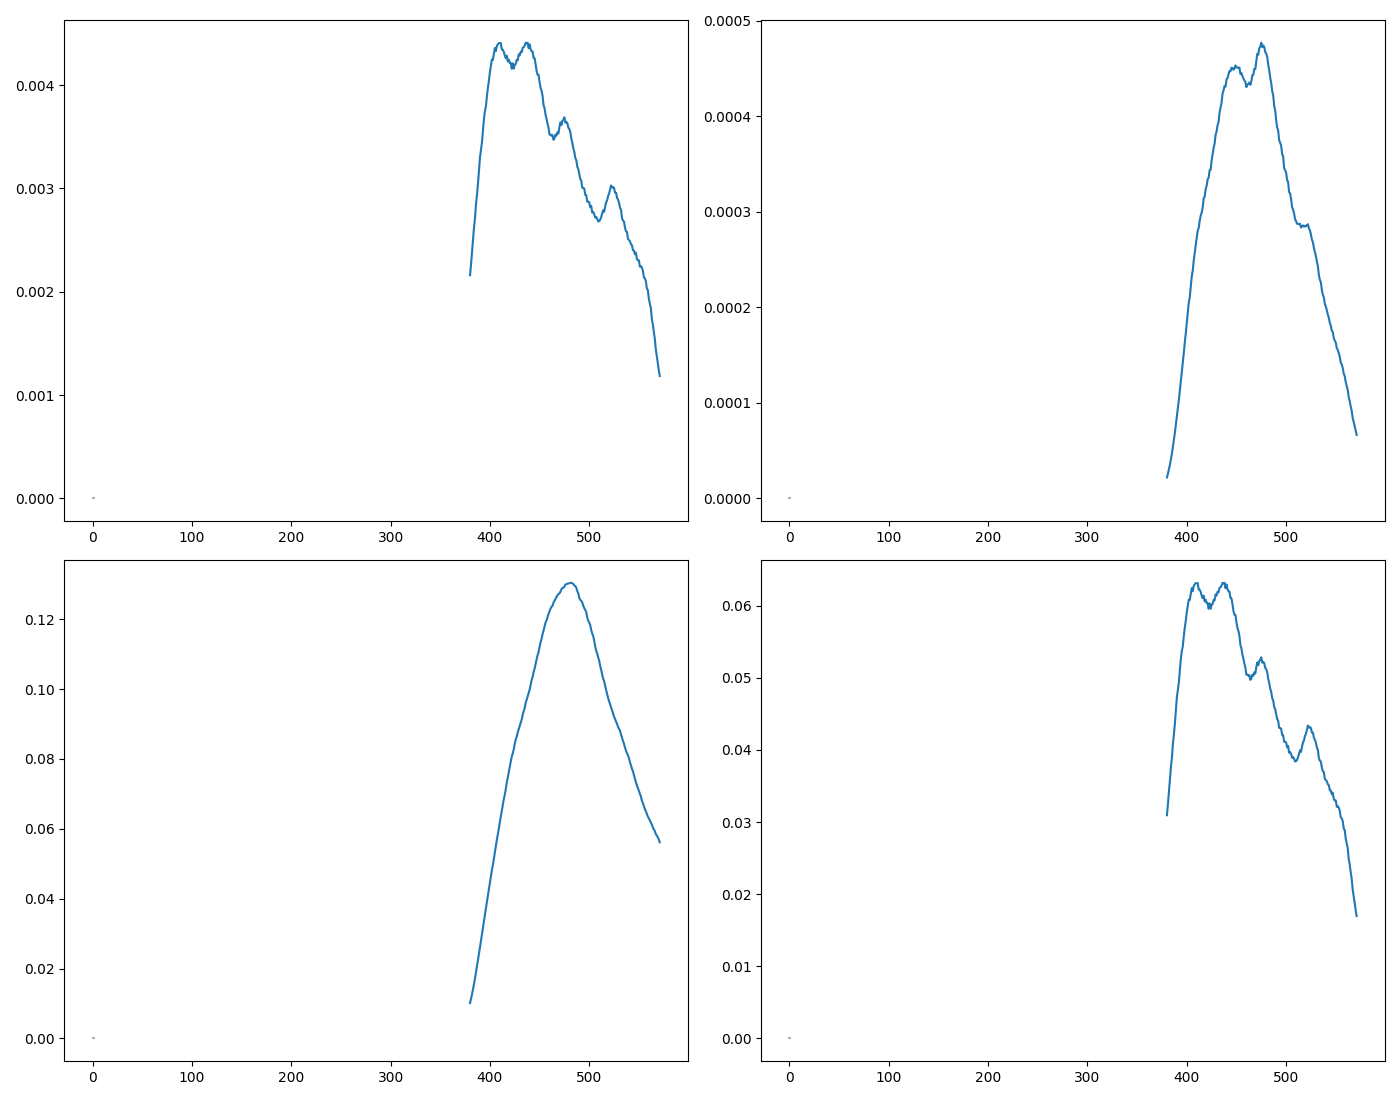

Source data for this figure (header and first rows):
WL, DC, DC_std, AC, AC_std, CD, CD_std, I_L, I_L_std, I_R, I_R_std, gabs, gabs_std, m_ellip, m_ellip_std, ellip, ellip_std
380.0, 0.01014, 0.0, 2.191034940447234e-05, 4.568424937439818e-07, 2.191034940447234e-05, 1.9562893408724544e-05, 0.01016, 4.568424937439818e-07, 0.01012, 4.568424937439818e-07, 0.002161, 4.5053343520292626e-05, 3.094, 0.06452, 0.03095, 0.0006452
381.0, 0.01136, 0.0, 2.5712813411932283e-05, 5.896513623835613e-07, 2.5712813411932283e-05, 2.2547178137321442e-05, 0.01138, 5.896513623835613e-07, 0.01133, 5.896513623835613e-07, 0.002264, 5.192615125025128e-05, 3.243, 0.07436, 0.03243, 0.0007437
382.0, 0.01268, 0.0, 3.025807620531538e-05, 4.526455305303796e-07, 3.025807620531538e-05, 1.549829456692441e-05, 0.01271, 4.526455305303796e-07, 0.01265, 4.526455305303796e-07, 0.002386, 3.569257238762692e-05, 3.417, 0.05111, 0.03417, 0.0005112
383.0, 0.01407, 0.0, 3.5246438858313724e-05, 5.013261279929019e-07, 3.5246438858313724e-05, 1.546628031015527e-05, 0.01411, 5.013261279929019e-07, 0.01404, 5.013261279929019e-07, 0.002504, 3.561884355428759e-05, 3.586, 0.05101, 0.03586, 0.0005101
384.0, 0.01558, 0.0, 4.085553111664058e-05, 4.291670643626754e-07, 4.085553111664058e-05, 1.1963509058239515e-05, 0.01562, 4.291670643626754e-07, 0.01554, 4.291670643626754e-07, 0.002623, 2.7551961361125602e-05, 3.756, 0.03946, 0.03756, 0.0003946
385.0, 0.01722, 0.0, 4.6723093231849466e-05, 3.611785120589966e-07, 4.6723093231849466e-05, 9.106448264076854e-06, 0.01727, 3.611785120589966e-07, 0.01718, 3.611785120589966e-07, 0.002713, 2.0972150352168993e-05, 3.885, 0.03003, 0.03885, 0.0003003
386.0, 0.01896, 0.0, 5.399273233672949e-05, 3.3095153039452886e-07, 5.399273233672949e-05, 7.580530561788498e-06, 0.01901, 3.3095153039452886e-07, 0.0189, 3.3095153039452886e-07, 0.002848, 1.7457961883798908e-05, 4.079, 0.025, 0.04079, 0.00025
387.0, 0.02071, 0.0, 6.0872404230576e-05, 5.997420484957761e-07, 6.0872404230576e-05, 1.2575241767691803e-05, 0.02077, 5.997420484957761e-07, 0.02065, 5.997420484957761e-07, 0.002939, 2.896078179099422e-05, 4.209, 0.04147, 0.0421, 0.0004148
388.0, 0.02253, 0.0, 6.860850557948583e-05, 5.616506844708106e-07, 6.860850557948583e-05, 1.0822212282910823e-05, 0.0226, 5.616506844708106e-07, 0.02247, 5.616506844708106e-07, 0.003045, 2.4923554887543623e-05, 4.36, 0.03569, 0.0436, 0.0003569
389.0, 0.02435, 0.0, 7.717971844129075e-05, 4.5058819519604935e-07, 7.717971844129075e-05, 8.034579957521856e-06, 0.02443, 4.5058819519604935e-07, 0.02427, 4.5058819519604935e-07, 0.003169, 1.8503637642172836e-05, 4.539, 0.0265, 0.04539, 0.000265
390.0, 0.02608, 0.0, 8.605445093298396e-05, 6.606111297560845e-07, 8.605445093298396e-05, 1.1000005119166228e-05, 0.02616, 6.606111297560845e-07, 0.02599, 6.606111297560845e-07, 0.0033, 2.5333011789439823e-05, 4.726, 0.03628, 0.04726, 0.0003628
391.0, 0.02798, 0.0, 9.433700392847904e-05, 5.745339674418642e-07, 9.433700392847904e-05, 8.91708663052576e-06, 0.02807, 5.745339674418642e-07, 0.02788, 5.745339674418642e-07, 0.003372, 2.0536050510100827e-05, 4.829, 0.02941, 0.04829, 0.0002941
392.0, 0.02986, 0.0, 0.0001029, 7.689437429441334e-07, 0.0001029, 1.1180537940542702e-05, 0.02997, 7.689437429441334e-07, 0.02976, 7.689437429441334e-07, 0.003445, 2.5748778877069843e-05, 4.934, 0.03687, 0.04934, 0.0003688
393.0, 0.03171, 0.0, 0.0001128, 7.830061197252594e-07, 0.0001128, 1.0720694069414637e-05, 0.03183, 7.830061197252594e-07, 0.0316, 7.830061197252594e-07, 0.003556, 2.468975844186191e-05, 5.092, 0.03536, 0.05093, 0.0003536
394.0, 0.03347, 0.0, 0.0001229, 6.565751440179526e-07, 0.0001229, 8.517741925999498e-06, 0.03359, 6.565751440179526e-07, 0.03335, 6.565751440179526e-07, 0.003673, 1.961635965557685e-05, 5.26, 0.02809, 0.0526, 0.0002809
395.0, 0.03543, 0.0, 0.0001328, 8.544348198832829e-07, 0.0001328, 1.0472957538201626e-05, 0.03556, 8.544348198832829e-07, 0.03529, 8.544348198832829e-07, 0.003749, 2.4119221210478345e-05, 5.368, 0.03454, 0.05369, 0.0003454
396.0, 0.03729, 0.0, 0.0001416, 6.718264892492877e-07, 0.0001416, 7.823914403338637e-06, 0.03743, 6.718264892492877e-07, 0.03714, 6.718264892492877e-07, 0.003797, 1.801847487088888e-05, 5.437, 0.0258, 0.05437, 0.000258
397.0, 0.0391, 0.0, 0.0001522, 6.792282976223403e-07, 0.0001522, 7.543772443162145e-06, 0.03925, 6.792282976223403e-07, 0.03894, 6.792282976223403e-07, 0.003894, 1.737330793660242e-05, 5.577, 0.02488, 0.05577, 0.0002488
398.0, 0.04109, 0.0, 0.0001634, 7.551898675110682e-07, 0.0001634, 7.981005503617417e-06, 0.04125, 7.551898675110682e-07, 0.04092, 7.551898675110682e-07, 0.003976, 1.8380255674830913e-05, 5.694, 0.02632, 0.05694, 0.0002632
399.0, 0.04276, 0.0, 0.0001729, 8.57292678582196e-07, 0.0001729, 8.705987304892762e-06, 0.04293, 8.57292678582196e-07, 0.04259, 8.57292678582196e-07, 0.004043, 2.0049888763168032e-05, 5.79, 0.02871, 0.05791, 0.0002871
400.0, 0.0446, 0.0, 0.000184, 8.870593719867123e-07, 0.000184, 8.636429710973264e-06, 0.04478, 8.870593719867123e-07, 0.04441, 8.870593719867123e-07, 0.004126, 1.9889697624371427e-05, 5.909, 0.02848, 0.05909, 0.0002848
401.0, 0.04644, 0.0, 0.0001944, 7.424986110575586e-07, 0.0001944, 6.942025597103334e-06, 0.04664, 7.424986110575586e-07, 0.04625, 7.424986110575586e-07, 0.004185, 1.5987484950128978e-05, 5.993, 0.02289, 0.05994, 0.000229
402.0, 0.04818, 0.0, 0.0002047, 9.112756802767113e-07, 0.0002047, 8.21202391711162e-06, 0.04839, 9.112756802767113e-07, 0.04798, 9.112756802767113e-07, 0.004248, 1.891229108110806e-05, 6.084, 0.02708, 0.06084, 0.0002708
403.0, 0.04961, 0.0, 0.0002106, 7.93831140162339e-07, 0.0002106, 6.9477569297055045e-06, 0.04982, 7.93831140162339e-07, 0.0494, 7.93831140162339e-07, 0.004244, 1.6000684209111778e-05, 6.078, 0.02291, 0.06078, 0.0002292
404.0, 0.05148, 0.0, 0.0002216, 9.474509903929932e-07, 0.0002216, 7.991357262524684e-06, 0.0517, 9.474509903929932e-07, 0.05126, 9.474509903929932e-07, 0.004304, 1.8404095775594346e-05, 6.164, 0.02636, 0.06164, 0.0002636
405.0, 0.05332, 0.0, 0.0002324, 8.256615772608125e-07, 0.0002324, 6.724233285417018e-06, 0.05355, 8.256615772608125e-07, 0.05308, 8.256615772608125e-07, 0.004359, 1.5485909256315394e-05, 6.242, 0.02218, 0.06242, 0.0002218
406.0, 0.05508, 0.0, 0.0002385, 1.002034407751334e-06, 0.0002385, 7.899408208428211e-06, 0.05532, 1.002034407751334e-06, 0.05484, 1.002034407751334e-06, 0.004329, 1.819233710401017e-05, 6.2, 0.02605, 0.062, 0.0002605
407.0, 0.05691, 0.0, 0.0002492, 1.0248119679730713e-06, 0.0002492, 7.819796698222252e-06, 0.05715, 1.0248119679730713e-06, 0.05666, 1.0248119679730713e-06, 0.004379, 1.8008991796005845e-05, 6.271, 0.02579, 0.06271, 0.0002579
408.0, 0.05841, 0.0, 0.0002567, 9.579139909762344e-07, 0.0002567, 7.120908874355551e-06, 0.05867, 9.579139909762344e-07, 0.05815, 9.579139909762344e-07, 0.004396, 1.639945313764083e-05, 6.295, 0.02348, 0.06295, 0.0002349
409.0, 0.06022, 0.0, 0.0002654, 1.2803321024791856e-06, 0.0002654, 9.2313027060687e-06, 0.06049, 1.2803321024791856e-06, 0.05996, 1.2803321024791856e-06, 0.004407, 2.1259690132076216e-05, 6.311, 0.03044, 0.06311, 0.0003045
410.0, 0.06189, 0.0, 0.0002727, 8.445887790086395e-07, 0.0002727, 5.925936396730537e-06, 0.06216, 8.445887790086395e-07, 0.06161, 8.445887790086395e-07, 0.004407, 1.3647431521670429e-05, 6.311, 0.01954, 0.06311, 0.0001954
411.0, 0.06355, 0.0, 0.0002801, 9.90168799043993e-07, 0.0002801, 6.765534575549724e-06, 0.06383, 9.90168799043993e-07, 0.06327, 9.90168799043993e-07, 0.004407, 1.558102612749101e-05, 6.311, 0.02231, 0.06312, 0.0002231
412.0, 0.06519, 0.0, 0.0002833, 1.252532914608447e-06, 0.0002833, 8.343159441418992e-06, 0.06547, 1.252532914608447e-06, 0.0649, 1.252532914608447e-06, 0.004345, 1.9214296193587936e-05, 6.223, 0.02752, 0.06223, 0.0002752
413.0, 0.06686, 0.0, 0.0002903, 1.0049952182524918e-06, 0.0002903, 6.52649246451399e-06, 0.06715, 1.0049952182524918e-06, 0.06657, 1.0049952182524918e-06, 0.004342, 1.503051214577572e-05, 6.218, 0.02152, 0.06219, 0.0002153
414.0, 0.06849, 0.0, 0.0002959, 1.0984122586364213e-06, 0.0002959, 6.964007101919781e-06, 0.06878, 1.0984122586364213e-06, 0.06819, 1.0984122586364213e-06, 0.004321, 1.6038108355721258e-05, 6.188, 0.02297, 0.06188, 0.0002297
415.0, 0.06978, 0.0, 0.0002991, 1.1870303433117612e-06, 0.0002991, 7.386332469357995e-06, 0.07008, 1.1870303433117612e-06, 0.06948, 1.1870303433117612e-06, 0.004287, 1.701072367693146e-05, 6.139, 0.02436, 0.06139, 0.0002436
416.0, 0.07138, 0.0, 0.0003042, 9.935871286072229e-07, 0.0003042, 6.044250153879759e-06, 0.07168, 9.935871286072229e-07, 0.07107, 9.935871286072229e-07, 0.004261, 1.3919908104385085e-05, 6.102, 0.01993, 0.06103, 0.0001994
417.0, 0.0733, 0.0, 0.0003141, 1.0594423746548202e-06, 0.0003141, 6.2756172621495376e-06, 0.07362, 1.0594423746548202e-06, 0.07299, 1.0594423746548202e-06, 0.004285, 1.4452746554730385e-05, 6.136, 0.0207, 0.06137, 0.000207
418.0, 0.07467, 0.0, 0.0003158, 9.523974509571534e-07, 0.0003158, 5.53842324150452e-06, 0.07498, 9.523974509571534e-07, 0.07435, 9.523974509571534e-07, 0.00423, 1.2754988725184908e-05, 6.057, 0.01827, 0.06058, 0.0001827
419.0, 0.07624, 0.0, 0.0003238, 1.0604920999315049e-06, 0.0003238, 6.040015652647695e-06, 0.07656, 1.0604920999315049e-06, 0.07591, 1.0604920999315049e-06, 0.004247, 1.3910156048047643e-05, 6.082, 0.01992, 0.06083, 0.0001992
420.0, 0.07764, 0.0, 0.0003272, 8.181344318623671e-07, 0.0003272, 4.5757493533738e-06, 0.07796, 8.181344318623671e-07, 0.07731, 8.181344318623671e-07, 0.004215, 1.0537950760819862e-05, 6.035, 0.01509, 0.06036, 0.0001509
421.0, 0.07927, 0.0, 0.000334, 1.2500612788153635e-06, 0.000334, 6.847068633140908e-06, 0.07961, 1.2500612788153635e-06, 0.07894, 1.2500612788153635e-06, 0.004214, 1.5768799062123515e-05, 6.034, 0.02258, 0.06035, 0.0002258
422.0, 0.08069, 0.0, 0.0003355, 1.0513484754558494e-06, 0.0003355, 5.6579554326324625e-06, 0.08102, 1.0513484754558494e-06, 0.08035, 1.0513484754558494e-06, 0.004158, 1.3030271361352562e-05, 5.955, 0.01866, 0.05955, 0.0001866
423.0, 0.08157, 0.0, 0.0003435, 1.132026901998965e-06, 0.0003435, 6.025850980304415e-06, 0.08192, 1.132026901998965e-06, 0.08123, 1.132026901998965e-06, 0.004211, 1.3877534807641067e-05, 6.03, 0.01987, 0.0603, 0.0001987
424.0, 0.08274, 0.0, 0.0003441, 1.269259328877859e-06, 0.0003441, 6.6612408646208555e-06, 0.08308, 1.269259328877859e-06, 0.08239, 1.269259328877859e-06, 0.004159, 1.534083771122183e-05, 5.956, 0.02197, 0.05956, 0.0002197
425.0, 0.0843, 0.0, 0.0003538, 9.328316518522132e-07, 0.0003538, 4.8047381775573365e-06, 0.08466, 9.328316518522132e-07, 0.08395, 9.328316518522132e-07, 0.004196, 1.1065312022914545e-05, 6.01, 0.01585, 0.0601, 0.0001585
426.0, 0.08557, 0.0, 0.0003598, 1.3353584650219406e-06, 0.0003598, 6.775959234711854e-06, 0.08593, 1.3353584650219406e-06, 0.08521, 1.3353584650219406e-06, 0.004205, 1.56050341175414e-05, 6.021, 0.02235, 0.06022, 0.0002235
427.0, 0.08637, 0.0, 0.0003666, 1.1677560589716746e-06, 0.0003666, 5.870676135110623e-06, 0.08674, 1.1677560589716746e-06, 0.086, 1.1677560589716746e-06, 0.004245, 1.3520167139159766e-05, 6.079, 0.01936, 0.06079, 0.0001936
428.0, 0.08756, 0.0, 0.0003713, 1.501294149625359e-06, 0.0003713, 7.44500768308383e-06, 0.08793, 1.501294149625359e-06, 0.08719, 1.501294149625359e-06, 0.00424, 1.714585269414206e-05, 6.072, 0.02455, 0.06072, 0.0002456
429.0, 0.08853, 0.0, 0.0003805, 1.0091190042276868e-06, 0.0003805, 4.949519545553381e-06, 0.08891, 1.0091190042276868e-06, 0.08815, 1.0091190042276868e-06, 0.004297, 1.1398743513409437e-05, 6.154, 0.01632, 0.06155, 0.0001632
430.0, 0.08957, 0.0, 0.000384, 9.509928145518201e-07, 0.000384, 4.610159499620071e-06, 0.08996, 9.509928145518201e-07, 0.08919, 9.509928145518201e-07, 0.004288, 1.0617197327625025e-05, 6.14, 0.0152, 0.0614, 0.0001521
431.0, 0.09036, 0.0, 0.0003907, 1.2464545875603241e-06, 0.0003907, 5.989922859955312e-06, 0.09075, 1.2464545875603241e-06, 0.08997, 1.2464545875603241e-06, 0.004324, 1.379479234647708e-05, 6.192, 0.01975, 0.06193, 0.0001976
432.0, 0.09122, 0.0, 0.0003939, 1.2311846074149484e-06, 0.0003939, 5.860304730671344e-06, 0.09162, 1.2311846074149484e-06, 0.09083, 1.2311846074149484e-06, 0.004318, 1.3496281794736104e-05, 6.184, 0.01933, 0.06185, 0.0001933
433.0, 0.0926, 0.0, 0.0004039, 1.2221985129248804e-06, 0.0004039, 5.730939724283519e-06, 0.09301, 1.2221985129248804e-06, 0.0922, 1.2221985129248804e-06, 0.004362, 1.3198354185024943e-05, 6.246, 0.0189, 0.06247, 0.000189
434.0, 0.09367, 0.0, 0.0004091, 7.121752159948465e-07, 0.0004091, 3.30125220334603e-06, 0.09408, 7.121752159948465e-07, 0.09326, 7.121752159948465e-07, 0.004368, 7.602783824305908e-06, 6.254, 0.01089, 0.06255, 0.0001089
435.0, 0.09448, 0.0, 0.000414, 1.5855914390698936e-06, 0.000414, 7.286999988456183e-06, 0.0949, 1.5855914390698936e-06, 0.09407, 1.5855914390698936e-06, 0.004381, 1.678196097341459e-05, 6.274, 0.02403, 0.06275, 0.0002403
436.0, 0.09607, 0.0, 0.0004238, 1.1070959024691333e-06, 0.0004238, 5.003614196419257e-06, 0.0965, 1.1070959024691333e-06, 0.09565, 1.1070959024691333e-06, 0.004411, 1.1523323494353547e-05, 6.316, 0.0165, 0.06317, 0.000165
437.0, 0.09692, 0.0, 0.0004269, 1.5606234973504687e-06, 0.0004269, 6.9918317927697885e-06, 0.09735, 1.5606234973504687e-06, 0.09649, 1.5606234973504687e-06, 0.004404, 1.610218861874882e-05, 6.307, 0.02306, 0.06307, 0.0002306
438.0, 0.09788, 0.0, 0.0004317, 9.911189197146934e-07, 0.0004317, 4.396652146685687e-06, 0.09832, 9.911189197146934e-07, 0.09745, 9.911189197146934e-07, 0.00441, 1.0125489893817138e-05, 6.315, 0.0145, 0.06316, 0.000145
439.0, 0.09891, 0.0, 0.000431, 1.1234194643430786e-06, 0.000431, 4.931865849355459e-06, 0.09934, 1.1234194643430786e-06, 0.09848, 1.1234194643430786e-06, 0.004358, 1.1358087051065622e-05, 6.241, 0.01627, 0.06241, 0.0001627
... 132 more rows
